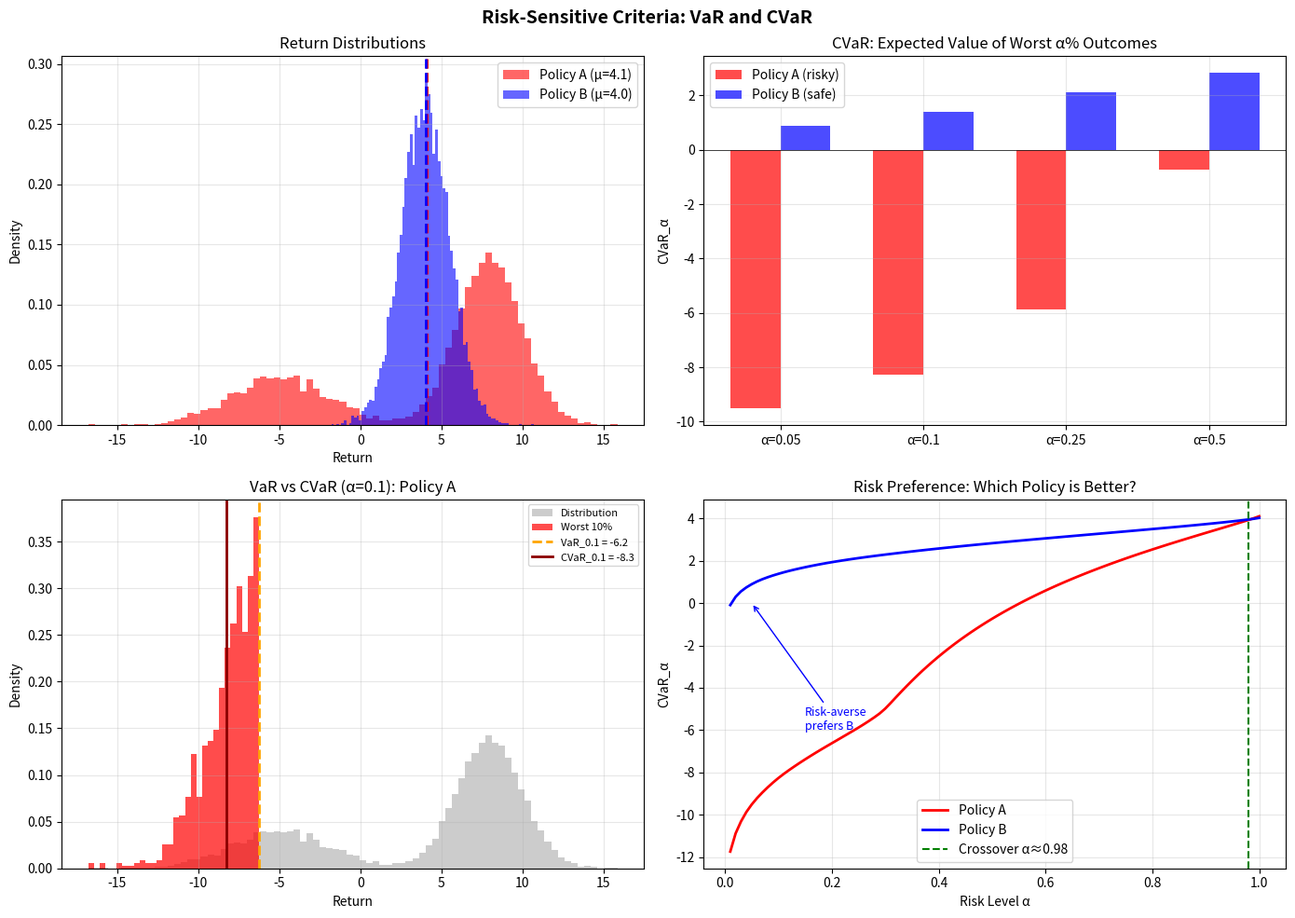

The matplotlib source for this figure: (Note: this script raises an exception after producing the figure.)
"""
Section 6: Safe and Robust Reinforcement Learning
===================================================
Visualizes core safe RL concepts from the SDM notes:
- CVaR (Conditional Value at Risk) optimization
- Robust MDPs with uncertainty sets
- Constrained MDPs with Lagrangian relaxation
- SPIBB: Safe Policy Improvement with Baseline Bootstrapping
- Shielding for safe exploration
"""

import numpy as np
import matplotlib.pyplot as plt
from collections import defaultdict

# ============================================================
# CVaR Visualization
# ============================================================

def demo_cvar():
    """Visualize VaR and CVaR for different return distributions."""
    np.random.seed(42)

    fig, axes = plt.subplots(2, 2, figsize=(14, 10))
    fig.suptitle('Risk-Sensitive Criteria: VaR and CVaR', fontsize=14, fontweight='bold')

    # Two policies with different return distributions
    n_samples = 10000
    # Policy A: High mean, heavy left tail (risky)
    returns_A = np.concatenate([
        np.random.normal(8, 2, int(n_samples * 0.7)),
        np.random.normal(-5, 3, int(n_samples * 0.3))
    ])
    # Policy B: Lower mean, tight distribution (safe)
    returns_B = np.random.normal(4, 1.5, n_samples)

    alpha_values = [0.05, 0.1, 0.25, 0.5]

    # Plot 1: Return distributions
    ax = axes[0, 0]
    ax.hist(returns_A, bins=80, alpha=0.6, color='red', density=True, label=f'Policy A (μ={returns_A.mean():.1f})')
    ax.hist(returns_B, bins=80, alpha=0.6, color='blue', density=True, label=f'Policy B (μ={returns_B.mean():.1f})')
    ax.axvline(returns_A.mean(), color='red', linestyle='--', linewidth=2)
    ax.axvline(returns_B.mean(), color='blue', linestyle='--', linewidth=2)
    ax.set_xlabel('Return')
    ax.set_ylabel('Density')
    ax.set_title('Return Distributions')
    ax.legend()
    ax.grid(True, alpha=0.3)

    # Plot 2: CVaR for different alpha
    ax = axes[0, 1]
    cvar_A = []
    cvar_B = []
    for alpha in alpha_values:
        var_A = np.percentile(returns_A, alpha * 100)
        cvar_A.append(returns_A[returns_A <= var_A].mean())
        var_B = np.percentile(returns_B, alpha * 100)
        cvar_B.append(returns_B[returns_B <= var_B].mean())

    x = np.arange(len(alpha_values))
    width = 0.35
    ax.bar(x - width/2, cvar_A, width, color='red', alpha=0.7, label='Policy A (risky)')
    ax.bar(x + width/2, cvar_B, width, color='blue', alpha=0.7, label='Policy B (safe)')
    ax.set_xticks(x)
    ax.set_xticklabels([f'α={a}' for a in alpha_values])
    ax.set_ylabel('CVaR_α')
    ax.set_title('CVaR: Expected Value of Worst α% Outcomes')
    ax.legend()
    ax.grid(True, alpha=0.3)
    ax.axhline(y=0, color='black', linestyle='-', linewidth=0.5)

    # Plot 3: VaR vs CVaR illustration
    ax = axes[1, 0]
    alpha = 0.1
    sorted_A = np.sort(returns_A)
    var_idx = int(alpha * len(sorted_A))
    var_val = sorted_A[var_idx]
    cvar_val = sorted_A[:var_idx].mean()

    ax.hist(returns_A, bins=80, alpha=0.4, color='gray', density=True, label='Distribution')
    # Shade the tail
    ax.hist(sorted_A[:var_idx], bins=30, alpha=0.7, color='red', density=True, label=f'Worst {alpha*100:.0f}%')
    ax.axvline(var_val, color='orange', linewidth=2, linestyle='--', label=f'VaR_{alpha} = {var_val:.1f}')
    ax.axvline(cvar_val, color='darkred', linewidth=2, linestyle='-', label=f'CVaR_{alpha} = {cvar_val:.1f}')
    ax.set_xlabel('Return')
    ax.set_ylabel('Density')
    ax.set_title(f'VaR vs CVaR (α={alpha}): Policy A')
    ax.legend(fontsize=8)
    ax.grid(True, alpha=0.3)

    # Plot 4: Decision boundary - when does risk-averse agent switch preference?
    ax = axes[1, 1]
    alphas = np.linspace(0.01, 1.0, 100)
    cvar_curve_A = []
    cvar_curve_B = []
    for a in alphas:
        var_A = np.percentile(returns_A, a * 100)
        tail_A = returns_A[returns_A <= var_A]
        cvar_curve_A.append(tail_A.mean() if len(tail_A) > 0 else var_A)

        var_B = np.percentile(returns_B, a * 100)
        tail_B = returns_B[returns_B <= var_B]
        cvar_curve_B.append(tail_B.mean() if len(tail_B) > 0 else var_B)

    ax.plot(alphas, cvar_curve_A, 'r-', linewidth=2, label='Policy A')
    ax.plot(alphas, cvar_curve_B, 'b-', linewidth=2, label='Policy B')

    # Find crossover
    diff = np.array(cvar_curve_A) - np.array(cvar_curve_B)
    cross_idx = np.where(np.diff(np.sign(diff)))[0]
    if len(cross_idx) > 0:
        cross_alpha = alphas[cross_idx[0]]
        ax.axvline(cross_alpha, color='green', linestyle='--',
                  label=f'Crossover α≈{cross_alpha:.2f}')

    ax.set_xlabel('Risk Level α')
    ax.set_ylabel('CVaR_α')
    ax.set_title('Risk Preference: Which Policy is Better?')
    ax.legend()
    ax.grid(True, alpha=0.3)
    ax.annotate('Risk-averse\nprefers B', xy=(0.05, 0), fontsize=9, color='blue',
               xytext=(0.15, -6), arrowprops=dict(arrowstyle='->', color='blue'))

    plt.tight_layout()
    plt.savefig('/Users/ioan-hedea/sequential-decision-making/safe_rl/cvar_visualization.png', dpi=150)
    plt.show()


# ============================================================
# Robust MDP
# ============================================================

def demo_robust_mdp():
    """Visualize robust MDP: worst-case optimization over uncertainty set."""
    np.random.seed(42)

    # Simple 3-state MDP
    n_states = 3
    n_actions = 2
    gamma = 0.9

    # True transition probabilities
    T_true = np.array([
        # Action 0
        [[0.7, 0.2, 0.1],
         [0.1, 0.6, 0.3],
         [0.0, 0.1, 0.9]],
        # Action 1
        [[0.3, 0.5, 0.2],
         [0.4, 0.3, 0.3],
         [0.2, 0.3, 0.5]]
    ])  # Shape: (n_actions, n_states, n_states)

    R = np.array([[1.0, 0.5], [0.0, 2.0], [0.5, 0.0]])

    def solve_mdp(T, R, gamma, n_iters=100):
        V = np.zeros(n_states)
        for _ in range(n_iters):
            Q = np.zeros((n_states, n_actions))
            for s in range(n_states):
                for a in range(n_actions):
                    Q[s, a] = R[s, a] + gamma * T[a, s, :] @ V
            V = np.max(Q, axis=1)
        return V, np.argmax(Q, axis=1)

    # Vary uncertainty radius and solve robust MDP
    radii = np.linspace(0, 0.3, 20)
    n_perturbations = 50

    nominal_V, nominal_pi = solve_mdp(T_true, R, gamma)
    robust_values = []
    worst_case_values = []

    for radius in radii:
        worst_val = np.inf
        for _ in range(n_perturbations):
            T_perturbed = T_true.copy()
            for a in range(n_actions):
                for s in range(n_states):
                    noise = np.random.randn(n_states) * radius
                    T_perturbed[a, s, :] = np.maximum(T_true[a, s, :] + noise, 0.01)
                    T_perturbed[a, s, :] /= T_perturbed[a, s, :].sum()

            V_p, _ = solve_mdp(T_perturbed, R, gamma)
            if V_p[0] < worst_val:
                worst_val = V_p[0]

        worst_case_values.append(worst_val)
        robust_values.append(nominal_V[0])

    fig, (ax1, ax2) = plt.subplots(1, 2, figsize=(14, 5))
    fig.suptitle('Robust MDPs: Performance Under Model Uncertainty', fontsize=14, fontweight='bold')

    ax1.plot(radii, robust_values, 'b-', linewidth=2, label='Nominal V(s₀)')
    ax1.plot(radii, worst_case_values, 'r-', linewidth=2, label='Worst-case V(s₀)')
    ax1.fill_between(radii, worst_case_values, robust_values, alpha=0.2, color='orange',
                     label='Performance gap')
    ax1.set_xlabel('Uncertainty Radius ε')
    ax1.set_ylabel('V(s₀)')
    ax1.set_title('Nominal vs Worst-Case Value')
    ax1.legend()
    ax1.grid(True, alpha=0.3)

    # Uncertainty set visualization (2D simplex)
    ax2.set_title('Uncertainty Set in Transition Simplex\n(s₀, a₀ → 3 next states)')

    from matplotlib.patches import Circle
    # Draw the simplex triangle
    vertices = np.array([[0, 0], [1, 0], [0.5, np.sqrt(3)/2]])
    triangle = plt.Polygon(vertices, fill=False, edgecolor='black', linewidth=2)
    ax2.add_patch(triangle)

    # True probability as a point in the simplex
    p = T_true[0, 0, :]  # P(s'|s0, a0)
    point = p[0] * vertices[0] + p[1] * vertices[1] + p[2] * vertices[2]
    ax2.plot(point[0], point[1], 'bo', markersize=10, label='True P')

    # Uncertainty circles
    for r, color in [(0.05, 'green'), (0.15, 'orange'), (0.3, 'red')]:
        circle = Circle(point, r * 0.5, fill=False, edgecolor=color, linewidth=2,
                       linestyle='--', label=f'ε={r}')
        ax2.add_patch(circle)

    ax2.set_xlim(-0.1, 1.1)
    ax2.set_ylim(-0.1, 1.0)
    ax2.set_aspect('equal')
    ax2.legend(fontsize=9)
    ax2.set_xlabel('Simplex coordinate')
    ax2.grid(True, alpha=0.3)

    # Label vertices
    for i, name in enumerate(["s'=0", "s'=1", "s'=2"]):
        ax2.annotate(name, vertices[i], fontsize=10, fontweight='bold',
                    textcoords="offset points", xytext=(0, 10), ha='center')

    plt.tight_layout()
    plt.savefig('/Users/ioan-hedea/sequential-decision-making/safe_rl/robust_mdp.png', dpi=150)
    plt.show()


# ============================================================
# SPIBB: Safe Policy Improvement with Baseline Bootstrapping
# ============================================================

def demo_spibb():
    """Demonstrate SPIBB on a simple gridworld with offline data."""
    np.random.seed(42)

    n_states = 9  # 3x3 grid
    n_actions = 4
    gamma = 0.9

    # True MDP (3x3 grid, goal at state 8)
    # Actions: 0=Up, 1=Right, 2=Down, 3=Left
    def grid_step(s, a):
        r, c = s // 3, s % 3
        moves = [(-1, 0), (0, 1), (1, 0), (0, -1)]
        dr, dc = moves[a]
        nr, nc = max(0, min(2, r+dr)), max(0, min(2, c+dc))
        ns = nr * 3 + nc
        reward = 10.0 if ns == 8 else -0.1
        return ns, reward

    # Behavior policy: mostly random with slight bias toward goal
    def behavior_policy(s):
        probs = np.ones(n_actions) / n_actions
        r, c = s // 3, s % 3
        if c < 2: probs[1] += 0.1  # bias right
        if r < 2: probs[2] += 0.1  # bias down
        probs /= probs.sum()
        return np.random.choice(n_actions, p=probs), probs

    # Collect offline dataset
    n_trajectories = 30
    dataset = []
    for _ in range(n_trajectories):
        s = 0
        for _ in range(50):
            a, _ = behavior_policy(s)
            ns, r = grid_step(s, a)
            dataset.append((s, a, r, ns))
            s = ns
            if s == 8:
                break

    # Count visits
    counts = np.zeros((n_states, n_actions))
    for s, a, r, ns in dataset:
        counts[s, a] += 1

    # Learn Q-values from data
    Q_hat = np.zeros((n_states, n_actions))
    for _ in range(100):
        Q_new = np.zeros_like(Q_hat)
        count_q = np.zeros_like(Q_hat)
        for s, a, r, ns in dataset:
            target = r + gamma * np.max(Q_hat[ns])
            Q_new[s, a] += target
            count_q[s, a] += 1
        for s in range(n_states):
            for a in range(n_actions):
                if count_q[s, a] > 0:
                    Q_hat[s, a] = Q_new[s, a] / count_q[s, a]

    # SPIBB with different thresholds
    thresholds = [1, 5, 10, 20]

    fig, axes = plt.subplots(2, 2, figsize=(12, 10))
    fig.suptitle('SPIBB: Safe Policy Improvement with Baseline Bootstrapping', fontsize=14, fontweight='bold')

    action_names = ['↑', '→', '↓', '←']

    for ax, n_wedge in zip(axes.flat, thresholds):
        grid_actions = np.full((3, 3), '', dtype=object)
        grid_colors = np.zeros((3, 3))

        for s in range(n_states):
            r, c = s // 3, s % 3
            min_count = np.min(counts[s, :])

            if min_count < n_wedge:
                # Uncertain: use behavior policy
                _, probs = behavior_policy(s)
                best_a = np.argmax(probs)
                grid_actions[r, c] = action_names[best_a] + '*'
                grid_colors[r, c] = 0.3  # light (baseline)
            else:
                # Confident: use learned Q
                best_a = np.argmax(Q_hat[s])
                grid_actions[r, c] = action_names[best_a]
                grid_colors[r, c] = 1.0  # dark (improved)

        im = ax.imshow(grid_colors, cmap='RdYlGn', vmin=0, vmax=1)
        for r in range(3):
            for c in range(3):
                is_baseline = '*' in grid_actions[r, c]
                text = grid_actions[r, c].replace('*', '')
                color = 'red' if is_baseline else 'darkgreen'
                ax.text(c, r, text, ha='center', va='center', fontsize=16,
                       fontweight='bold', color=color)
                if is_baseline:
                    ax.text(c, r+0.35, 'baseline', ha='center', va='center',
                           fontsize=6, color='red', style='italic')

        ax.set_title(f'n∧ = {n_wedge} (threshold)')
        ax.set_xticks(range(3))
        ax.set_yticks(range(3))
        ax.grid(True, alpha=0.3)

        # Count stats
        n_baseline = sum(1 for s in range(n_states) if np.min(counts[s, :]) < n_wedge)
        ax.set_xlabel(f'{n_baseline}/9 states use baseline')

    plt.tight_layout()
    plt.savefig('/Users/ioan-hedea/sequential-decision-making/safe_rl/spibb.png', dpi=150)
    plt.show()

    # Visit count heatmap
    fig, ax = plt.subplots(figsize=(6, 5))
    count_grid = counts.sum(axis=1).reshape(3, 3)
    im = ax.imshow(count_grid, cmap='YlOrRd')
    plt.colorbar(im, ax=ax)
    for r in range(3):
        for c in range(3):
            ax.text(c, r, f'{int(count_grid[r, c])}', ha='center', va='center',
                   fontsize=14, fontweight='bold')
    ax.set_title('Offline Data: Visit Counts per State')
    ax.set_xticks(range(3))
    ax.set_yticks(range(3))
    plt.tight_layout()
    plt.savefig('/Users/ioan-hedea/sequential-decision-making/safe_rl/visit_counts.png', dpi=150)
    plt.show()


# ============================================================
# Constrained MDP with Lagrangian Relaxation
# ============================================================

def demo_constrained_mdp():
    """Demonstrate Lagrangian approach to constrained MDPs."""
    np.random.seed(42)

    # Simple MDP: 2 actions, reward vs cost tradeoff
    # Action 0: safe (low reward, low cost)
    # Action 1: risky (high reward, high cost)
    n_episodes = 200
    lambdas = np.linspace(0, 5, 50)

    reward_a0, cost_a0 = 1.0, 0.1
    reward_a1, cost_a1 = 3.0, 0.8
    cost_threshold = 0.4

    expected_rewards = []
    expected_costs = []
    policy_probs = []

    for lam in lambdas:
        # Modified reward: r_tilde = r - lambda * c
        r_tilde_0 = reward_a0 - lam * cost_a0
        r_tilde_1 = reward_a1 - lam * cost_a1

        # Optimal policy for modified reward (softmax-like for visualization)
        if r_tilde_0 > r_tilde_1:
            p_risky = 0.0
        elif r_tilde_1 > r_tilde_0:
            p_risky = 1.0
        else:
            p_risky = 0.5

        exp_reward = (1 - p_risky) * reward_a0 + p_risky * reward_a1
        exp_cost = (1 - p_risky) * cost_a0 + p_risky * cost_a1

        expected_rewards.append(exp_reward)
        expected_costs.append(exp_cost)
        policy_probs.append(p_risky)

    fig, axes = plt.subplots(1, 3, figsize=(16, 5))
    fig.suptitle('Constrained MDPs: Lagrangian Relaxation', fontsize=14, fontweight='bold')

    # Plot 1: Reward-cost Pareto front
    ax = axes[0]
    ax.plot(expected_costs, expected_rewards, 'bo-', markersize=3, linewidth=2)
    ax.axvline(cost_threshold, color='red', linestyle='--', linewidth=2, label=f'Cost limit = {cost_threshold}')
    ax.set_xlabel('Expected Cost')
    ax.set_ylabel('Expected Reward')
    ax.set_title('Reward-Cost Tradeoff (Pareto Front)')
    ax.legend()
    ax.grid(True, alpha=0.3)

    # Highlight feasible region
    feasible_mask = np.array(expected_costs) <= cost_threshold
    ax.fill_betweenx([0, 4], 0, cost_threshold, alpha=0.1, color='green')
    ax.text(0.15, 3.5, 'Feasible', fontsize=11, color='green', fontweight='bold')

    # Plot 2: Policy as function of lambda
    ax = axes[1]
    ax.plot(lambdas, policy_probs, 'g-', linewidth=2)
    ax.set_xlabel('Lagrange Multiplier λ')
    ax.set_ylabel('P(risky action)')
    ax.set_title('Policy vs λ: Higher λ → Safer')
    ax.grid(True, alpha=0.3)

    # Find optimal lambda
    optimal_idx = None
    for i, (c, r) in enumerate(zip(expected_costs, expected_rewards)):
        if c <= cost_threshold:
            if optimal_idx is None or expected_rewards[i] > expected_rewards[optimal_idx]:
                optimal_idx = i
    if optimal_idx is not None:
        ax.axvline(lambdas[optimal_idx], color='red', linestyle='--',
                  label=f'Optimal λ≈{lambdas[optimal_idx]:.1f}')
        ax.legend()

    # Plot 3: Dual objective
    ax = axes[2]
    dual_values = []
    for lam in lambdas:
        r_tilde_0 = reward_a0 - lam * cost_a0
        r_tilde_1 = reward_a1 - lam * cost_a1
        max_r_tilde = max(r_tilde_0, r_tilde_1)
        dual = max_r_tilde + lam * cost_threshold
        dual_values.append(dual)

    ax.plot(lambdas, dual_values, 'purple', linewidth=2)
    ax.set_xlabel('Lagrange Multiplier λ')
    ax.set_ylabel('Dual Objective L(λ)')
    ax.set_title('Dual Function: min_λ L(λ)')
    ax.grid(True, alpha=0.3)

    if optimal_idx is not None:
        ax.axvline(lambdas[optimal_idx], color='red', linestyle='--')
        ax.plot(lambdas[optimal_idx], dual_values[optimal_idx], 'r*', markersize=15,
               label='Optimal')
        ax.legend()

    plt.tight_layout()
    plt.savefig('/Users/ioan-hedea/sequential-decision-making/safe_rl/constrained_mdp.png', dpi=150)
    plt.show()


# ============================================================
# Main
# ============================================================

if __name__ == "__main__":
    print("=" * 60)
    print("Demo 1: CVaR - Risk-Sensitive Optimization")
    print("=" * 60)
    demo_cvar()

    print("\n" + "=" * 60)
    print("Demo 2: Robust MDPs - Worst-Case Performance")
    print("=" * 60)
    demo_robust_mdp()

    print("\n" + "=" * 60)
    print("Demo 3: SPIBB - Safe Policy Improvement")
    print("=" * 60)
    demo_spibb()

    print("\n" + "=" * 60)
    print("Demo 4: Constrained MDPs - Lagrangian Relaxation")
    print("=" * 60)
    demo_constrained_mdp()
